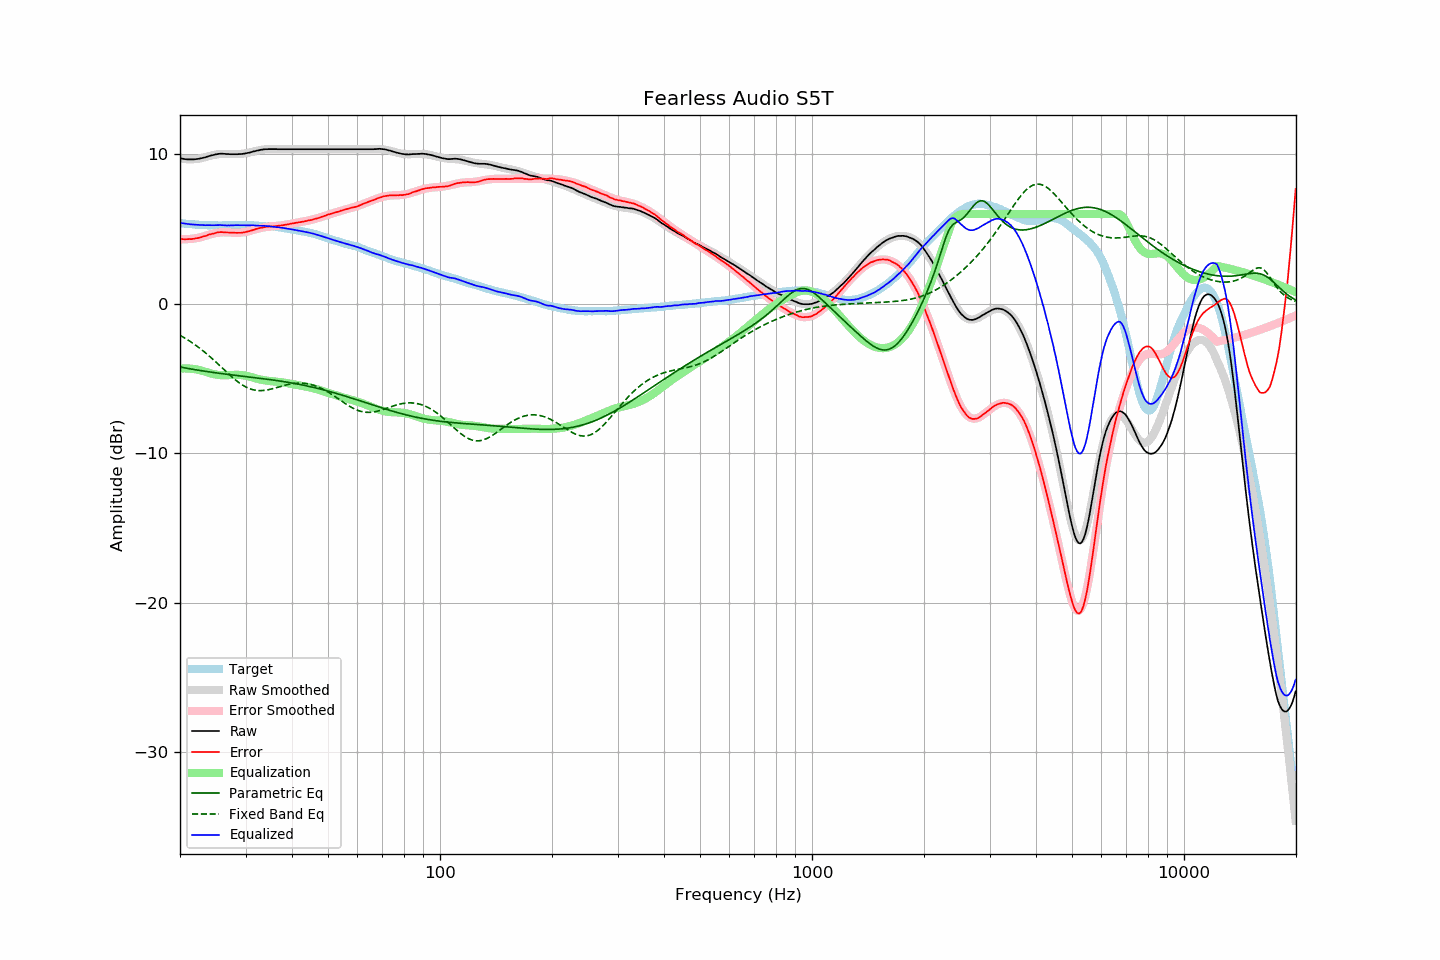

Source data for this figure (header and first rows):
frequency, raw, error, smoothed, error_smoothed, equalization, parametric_eq, fixed_band_eq, equalized_raw, equalized_smoothed, target
20.00, 9.73, 4.34, 9.72, 4.32, -4.32, -4.22, -2.11, 5.41, 5.40, 5.39
20.20, 9.71, 4.33, 9.70, 4.32, -4.32, -4.24, -2.17, 5.39, 5.38, 5.38
20.40, 9.69, 4.32, 9.69, 4.32, -4.32, -4.26, -2.23, 5.38, 5.37, 5.37
20.61, 9.67, 4.31, 9.68, 4.32, -4.32, -4.28, -2.29, 5.36, 5.36, 5.36
20.81, 9.66, 4.32, 9.67, 4.32, -4.32, -4.30, -2.36, 5.34, 5.35, 5.34
21.02, 9.65, 4.32, 9.66, 4.33, -4.33, -4.32, -2.42, 5.33, 5.34, 5.33
21.23, 9.65, 4.33, 9.66, 4.33, -4.33, -4.34, -2.49, 5.32, 5.33, 5.32
21.44, 9.65, 4.32, 9.66, 4.34, -4.34, -4.36, -2.56, 5.31, 5.32, 5.33
21.66, 9.65, 4.34, 9.66, 4.35, -4.35, -4.38, -2.64, 5.30, 5.31, 5.31
21.87, 9.66, 4.35, 9.67, 4.37, -4.37, -4.40, -2.71, 5.30, 5.30, 5.31
22.09, 9.67, 4.38, 9.68, 4.38, -4.38, -4.42, -2.79, 5.29, 5.29, 5.29
22.31, 9.68, 4.39, 9.69, 4.40, -4.40, -4.44, -2.87, 5.28, 5.29, 5.29
22.54, 9.70, 4.42, 9.71, 4.43, -4.43, -4.45, -2.95, 5.28, 5.28, 5.28
22.76, 9.72, 4.45, 9.73, 4.46, -4.46, -4.47, -3.03, 5.27, 5.28, 5.28
22.99, 9.75, 4.49, 9.76, 4.49, -4.49, -4.49, -3.12, 5.27, 5.27, 5.27
23.22, 9.77, 4.52, 9.78, 4.52, -4.52, -4.50, -3.20, 5.26, 5.27, 5.26
23.45, 9.80, 4.54, 9.81, 4.55, -4.55, -4.52, -3.29, 5.25, 5.26, 5.27
23.69, 9.84, 4.59, 9.84, 4.58, -4.58, -4.54, -3.38, 5.26, 5.26, 5.26
23.92, 9.87, 4.63, 9.87, 4.62, -4.62, -4.55, -3.47, 5.26, 5.25, 5.25
24.16, 9.90, 4.65, 9.90, 4.65, -4.65, -4.57, -3.57, 5.26, 5.25, 5.26
24.40, 9.93, 4.68, 9.93, 4.68, -4.68, -4.58, -3.66, 5.26, 5.25, 5.25
24.65, 9.95, 4.70, 9.95, 4.70, -4.70, -4.60, -3.76, 5.25, 5.25, 5.25
24.89, 9.98, 4.73, 9.97, 4.73, -4.73, -4.61, -3.86, 5.26, 5.25, 5.25
25.14, 10.00, 4.76, 9.99, 4.74, -4.74, -4.63, -3.96, 5.26, 5.25, 5.24
25.39, 10.02, 4.78, 10.00, 4.76, -4.76, -4.64, -4.06, 5.27, 5.24, 5.24
25.65, 10.03, 4.79, 10.01, 4.77, -4.77, -4.66, -4.16, 5.26, 5.24, 5.24
25.91, 10.03, 4.79, 10.02, 4.78, -4.78, -4.67, -4.26, 5.26, 5.24, 5.24
26.16, 10.03, 4.78, 10.02, 4.78, -4.78, -4.68, -4.36, 5.25, 5.24, 5.25
26.43, 10.02, 4.78, 10.02, 4.78, -4.78, -4.70, -4.47, 5.24, 5.24, 5.25
26.69, 10.01, 4.77, 10.02, 4.78, -4.78, -4.71, -4.57, 5.24, 5.25, 5.25
26.96, 10.01, 4.77, 10.02, 4.77, -4.77, -4.72, -4.67, 5.24, 5.25, 5.25
27.23, 10.00, 4.76, 10.01, 4.77, -4.77, -4.74, -4.76, 5.24, 5.25, 5.25
27.50, 10.00, 4.76, 10.01, 4.76, -4.76, -4.75, -4.86, 5.24, 5.25, 5.24
27.77, 10.00, 4.75, 10.01, 4.75, -4.75, -4.76, -4.95, 5.25, 5.25, 5.25
28.05, 10.00, 4.75, 10.00, 4.75, -4.75, -4.78, -5.05, 5.26, 5.26, 5.25
28.33, 10.00, 4.74, 10.00, 4.75, -4.75, -4.79, -5.13, 5.26, 5.26, 5.26
28.62, 10.00, 4.74, 10.01, 4.75, -4.75, -4.80, -5.22, 5.26, 5.26, 5.26
28.90, 10.01, 4.75, 10.01, 4.75, -4.75, -4.81, -5.30, 5.26, 5.26, 5.27
29.19, 10.01, 4.75, 10.02, 4.76, -4.76, -4.83, -5.37, 5.25, 5.26, 5.27
29.48, 10.02, 4.76, 10.04, 4.78, -4.78, -4.84, -5.44, 5.25, 5.26, 5.26
29.78, 10.04, 4.78, 10.05, 4.79, -4.79, -4.85, -5.51, 5.25, 5.26, 5.26
30.08, 10.06, 4.80, 10.07, 4.81, -4.81, -4.87, -5.56, 5.25, 5.26, 5.26
30.38, 10.08, 4.83, 10.09, 4.84, -4.84, -4.88, -5.62, 5.25, 5.25, 5.25
30.68, 10.10, 4.86, 10.11, 4.86, -4.86, -4.89, -5.66, 5.24, 5.25, 5.25
30.99, 10.13, 4.89, 10.14, 4.89, -4.89, -4.90, -5.70, 5.24, 5.25, 5.25
31.30, 10.16, 4.92, 10.16, 4.92, -4.92, -4.92, -5.74, 5.24, 5.24, 5.24
31.61, 10.19, 4.95, 10.19, 4.95, -4.95, -4.93, -5.76, 5.24, 5.24, 5.24
31.93, 10.21, 4.99, 10.21, 4.98, -4.98, -4.94, -5.78, 5.23, 5.23, 5.22
32.24, 10.24, 5.02, 10.24, 5.01, -5.01, -4.96, -5.80, 5.23, 5.23, 5.23
32.57, 10.26, 5.05, 10.26, 5.04, -5.04, -4.97, -5.80, 5.22, 5.22, 5.22
32.89, 10.29, 5.08, 10.28, 5.06, -5.06, -4.98, -5.81, 5.23, 5.22, 5.21
33.22, 10.30, 5.09, 10.30, 5.09, -5.09, -5.00, -5.80, 5.22, 5.21, 5.21
33.55, 10.32, 5.12, 10.31, 5.11, -5.11, -5.01, -5.79, 5.22, 5.20, 5.21
33.89, 10.33, 5.14, 10.32, 5.12, -5.12, -5.02, -5.78, 5.21, 5.20, 5.20
34.23, 10.33, 5.15, 10.33, 5.14, -5.14, -5.04, -5.76, 5.19, 5.19, 5.18
34.57, 10.34, 5.16, 10.34, 5.15, -5.15, -5.05, -5.74, 5.19, 5.19, 5.18
34.92, 10.34, 5.18, 10.34, 5.17, -5.17, -5.07, -5.72, 5.18, 5.18, 5.17
35.27, 10.34, 5.16, 10.35, 5.18, -5.18, -5.08, -5.69, 5.17, 5.17, 5.18
35.62, 10.34, 5.18, 10.35, 5.19, -5.19, -5.10, -5.66, 5.16, 5.16, 5.16
35.97, 10.34, 5.19, 10.34, 5.20, -5.20, -5.11, -5.63, 5.15, 5.15, 5.16
... 635 more rows
